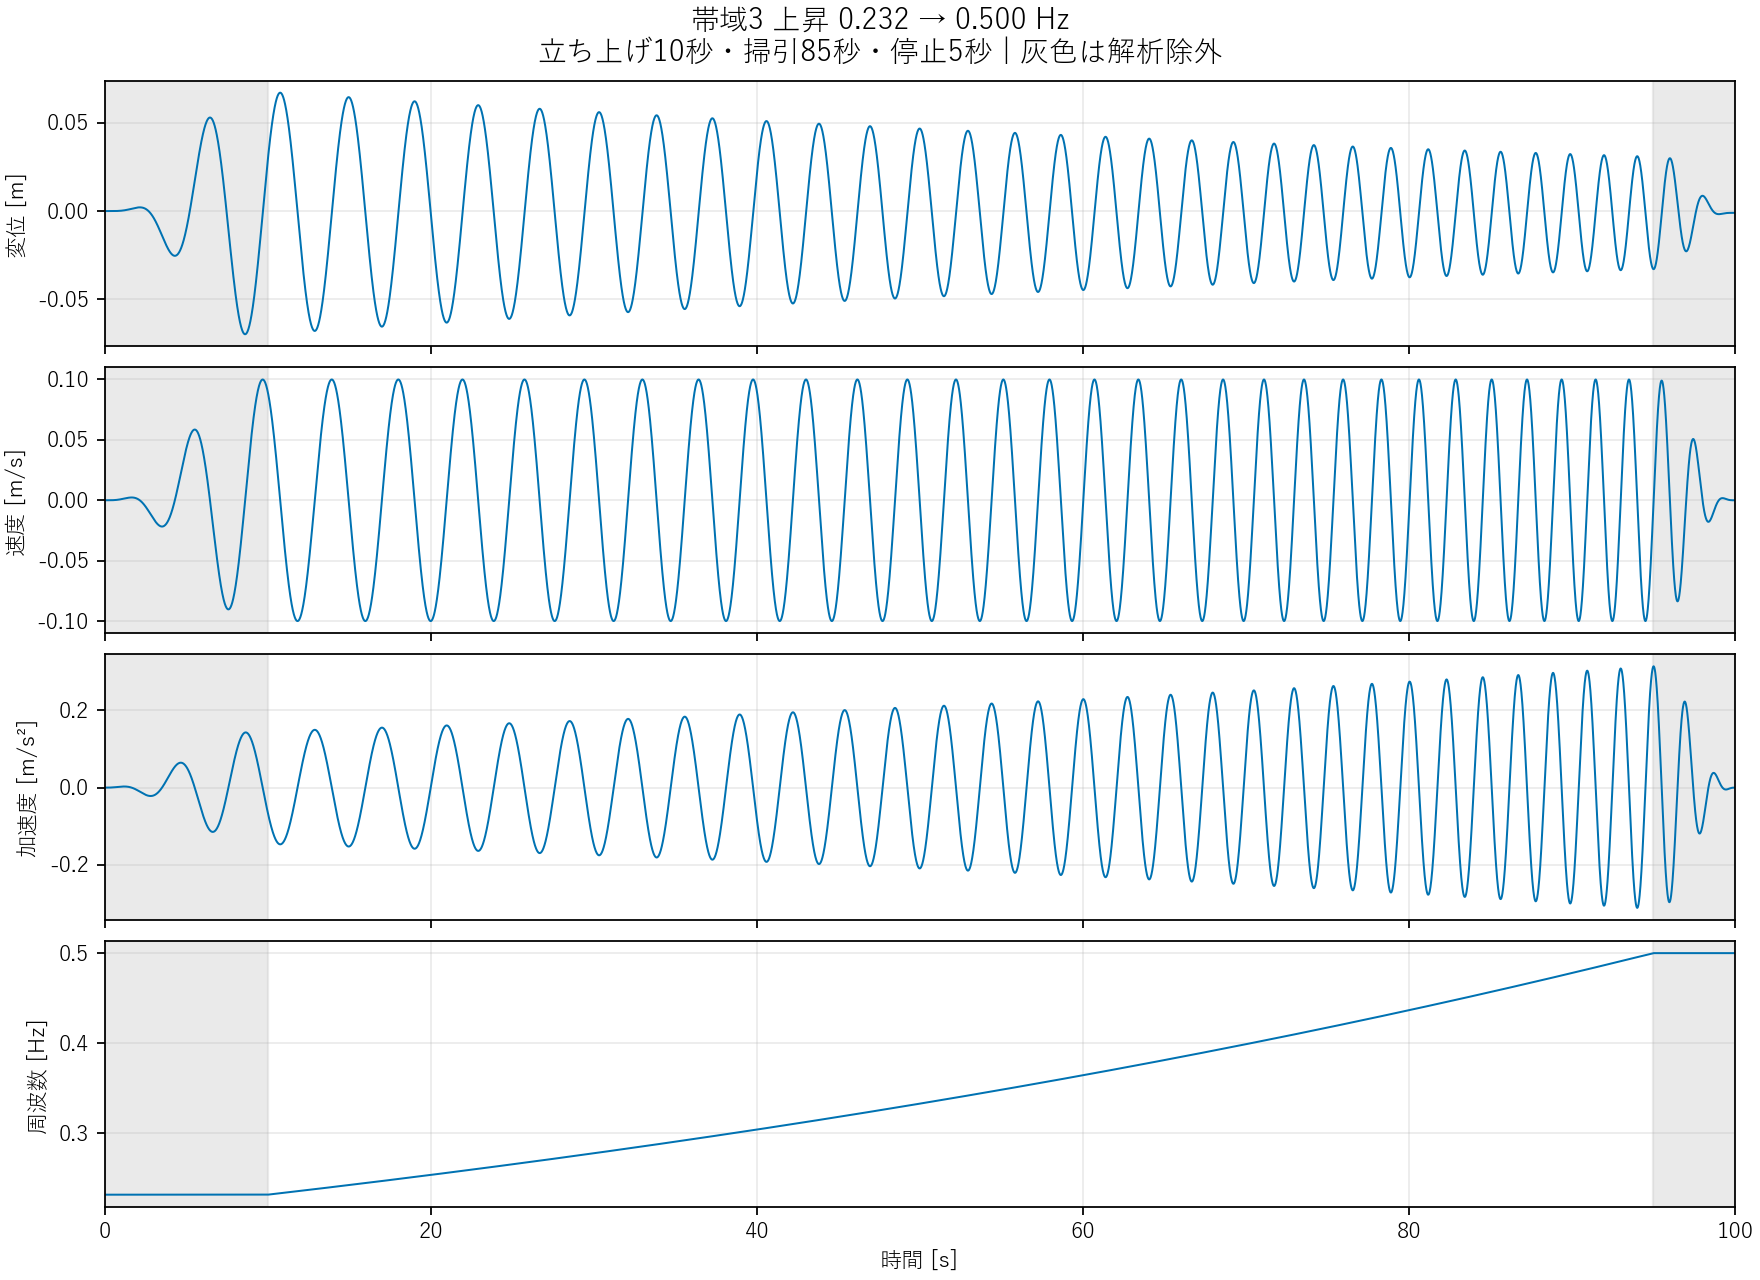

Data behind this chart, as committed beside it:
time_s, displacement_m, velocity_m_s, acceleration_m_s2, frequency_hz, segment
0, 0, 0, 0, 0.2321, onset
0.01, 2.96114281943963e-14, 1.4559601166834906e-11, 5.821551799725605e-9, 0.2321, onset
0.02, 9.346932191864314e-13, 2.325793541135883e-10, 4.647763787340964e-8, 0.2321, onset
0.03, 7.071728937603428e-12, 1.1754567406347858e-9, 1.5652587850520683e-7, 0.2321, onset
0.04, 2.9733599946089273e-11, 3.7085214893017112e-9, 3.701891441347472e-7, 0.2321, onset
0.05, 9.05715733784237e-11, 9.037510047888001e-9, 7.213200231839502e-7, 0.2321, onset
0.06, 2.249802657146616e-10, 1.8704686977024195e-8, 0.000001243, 0.2321, onset
0.07, 4.854420740995735e-10, 3.458461788354968e-8, 0.000001969, 0.2321, onset
0.08, 9.448276147147997e-10, 5.8879598708369696e-8, 0.000002932, 0.2321, onset
0.09, 1.6996487566308566e-9, 9.411474637659237e-8, 0.000004163, 0.2321, onset
0.1, 2.8732608905933285e-9, 1.4313275600723269e-7, 0.000005694, 0.2321, onset
0.11, 4.619011125103304e-9, 2.0908833006575327e-7, 0.000007555, 0.2321, onset
0.12, 7.123329156899694e-9, 2.954422850250851e-7, 0.000009778, 0.2321, onset
0.13, 1.0608757619504005e-8, 4.059553412794601e-7, 0.00001239, 0.2321, onset
0.14, 1.5336918771809275e-8, 5.446816022303247e-7, 0.00001543, 0.2321, onset
0.15, 2.161141444874631e-8, 7.159617286347099e-7, 0.00001891, 0.2321, onset
0.16, 2.97806562578034e-8, 9.244158144736478e-7, 0.00002286, 0.2321, onset
0.17, 4.024062306857108e-8, 0.000001175, 0.00002733, 0.2321, onset
0.18, 5.343754290749147e-8, 0.000001473, 0.00003231, 0.2321, onset
0.19, 6.987049643657132e-8, 0.000001823, 0.00003786, 0.2321, onset
0.2, 9.009393926292804e-8, 0.000002232, 0.00004398, 0.2321, onset
0.21, 1.147201403956376e-7, 0.000002705, 0.0000507, 0.2321, onset
0.22, 1.4442153423739776e-7, 0.000003248, 0.00005805, 0.2321, onset
0.23, 1.7993298357097024e-7, 0.000003868, 0.00006604, 0.2321, onset
0.24, 2.220539510741733e-7, 0.000004571, 0.0000747, 0.2321, onset
0.25, 2.716505769723222e-7, 0.000005364, 0.00008405, 0.2321, onset
0.26, 3.296576605134106e-7, 0.000006254, 0.0000941, 0.2321, onset
0.27, 3.9708054302894954e-7, 0.000007248, 0.0001049, 0.2321, onset
0.28, 4.7499689042218483e-7, 0.000008354, 0.0001164, 0.2321, onset
0.29, 5.645583730053523e-7, 0.000009579, 0.0001287, 0.2321, onset
0.3, 6.669922406886599e-7, 0.00001093, 0.0001417, 0.2321, onset
0.31, 7.836027916057577e-7, 0.00001242, 0.0001555, 0.2321, onset
0.32, 9.157727323435175e-7, 0.00001404, 0.0001701, 0.2321, onset
0.33, 0.000001065, 0.00001582, 0.0001856, 0.2321, onset
0.34, 0.000001233, 0.00001776, 0.0002018, 0.2321, onset
0.35, 0.000001421, 0.00001986, 0.0002189, 0.2321, onset
0.36, 0.000001631, 0.00002214, 0.0002368, 0.2321, onset
0.37, 0.000001864, 0.0000246, 0.0002556, 0.2321, onset
0.38, 0.000002123, 0.00002725, 0.0002752, 0.2321, onset
0.39, 0.00000241, 0.00003011, 0.0002956, 0.2321, onset
0.4, 0.000002726, 0.00003317, 0.0003169, 0.2321, onset
0.41, 0.000003074, 0.00003645, 0.0003391, 0.2321, onset
0.42, 0.000003456, 0.00003995, 0.0003621, 0.2321, onset
0.43, 0.000003874, 0.00004369, 0.000386, 0.2321, onset
0.44, 0.00000433, 0.00004768, 0.0004107, 0.2321, onset
0.45, 0.000004828, 0.00005191, 0.0004363, 0.2321, onset
0.46, 0.000005369, 0.00005641, 0.0004628, 0.2321, onset
0.47, 0.000005957, 0.00006117, 0.0004901, 0.2321, onset
0.48, 0.000006594, 0.00006621, 0.0005182, 0.2321, onset
0.49, 0.000007282, 0.00007153, 0.0005471, 0.2321, onset
0.5, 0.000008025, 0.00007715, 0.0005769, 0.2321, onset
0.51, 0.000008826, 0.00008308, 0.0006074, 0.2321, onset
0.52, 0.000009688, 0.00008931, 0.0006388, 0.2321, onset
0.53, 0.00001061, 0.00009585, 0.000671, 0.2321, onset
0.54, 0.00001161, 0.0001027, 0.0007039, 0.2321, onset
0.55, 0.00001267, 0.0001099, 0.0007376, 0.2321, onset
0.56, 0.00001381, 0.0001175, 0.000772, 0.2321, onset
0.57, 0.00001502, 0.0001254, 0.0008071, 0.2321, onset
0.58, 0.00001631, 0.0001336, 0.0008429, 0.2321, onset
0.59, 0.00001769, 0.0001422, 0.0008794, 0.2321, onset
... 9,941 more rows
